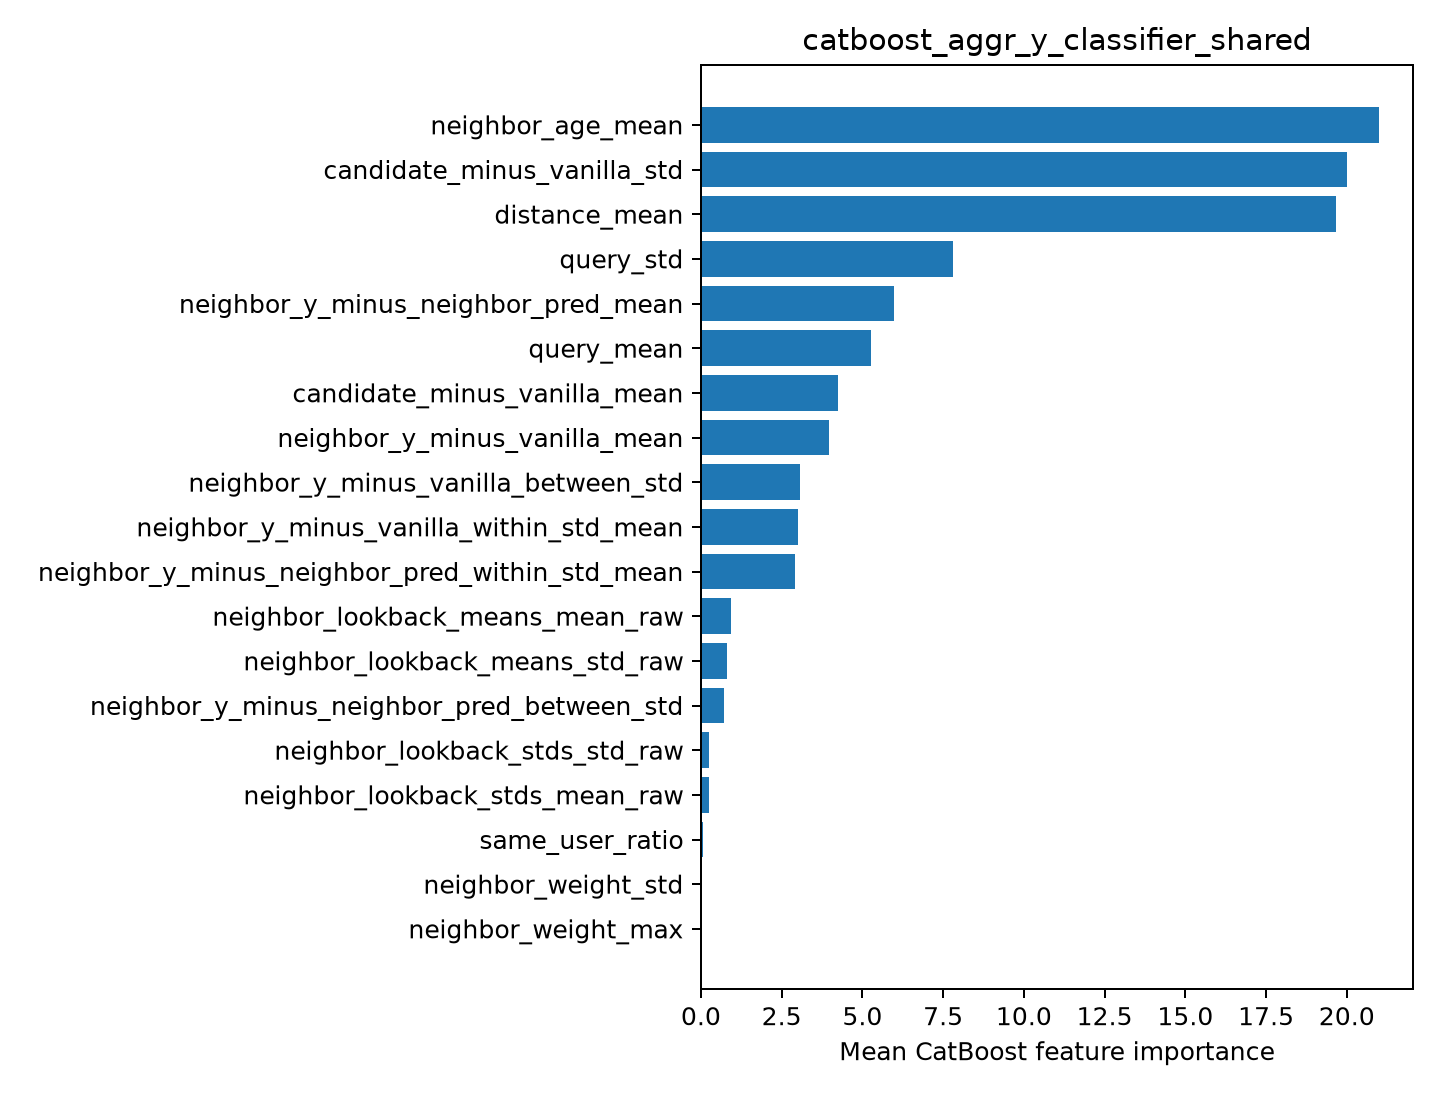

The file beside this chart, header and first rows:
feature, importance
neighbor_age_mean, 21
candidate_minus_vanilla_std, 20.02
distance_mean, 19.67
query_std, 7.82
neighbor_y_minus_neighbor_pred_mean, 5.974
query_mean, 5.259
candidate_minus_vanilla_mean, 4.244
neighbor_y_minus_vanilla_mean, 3.972
neighbor_y_minus_vanilla_between_std, 3.08
neighbor_y_minus_vanilla_within_std_mean, 2.993
neighbor_y_minus_neighbor_pred_within_st…, 2.922
neighbor_lookback_means_mean_raw, 0.916
neighbor_lookback_means_std_raw, 0.7922
neighbor_y_minus_neighbor_pred_between_s…, 0.7174
neighbor_lookback_stds_std_raw, 0.2631
neighbor_lookback_stds_mean_raw, 0.2393
same_user_ratio, 0.0653
neighbor_weight_std, 0.03496
neighbor_weight_max, 0.01849
